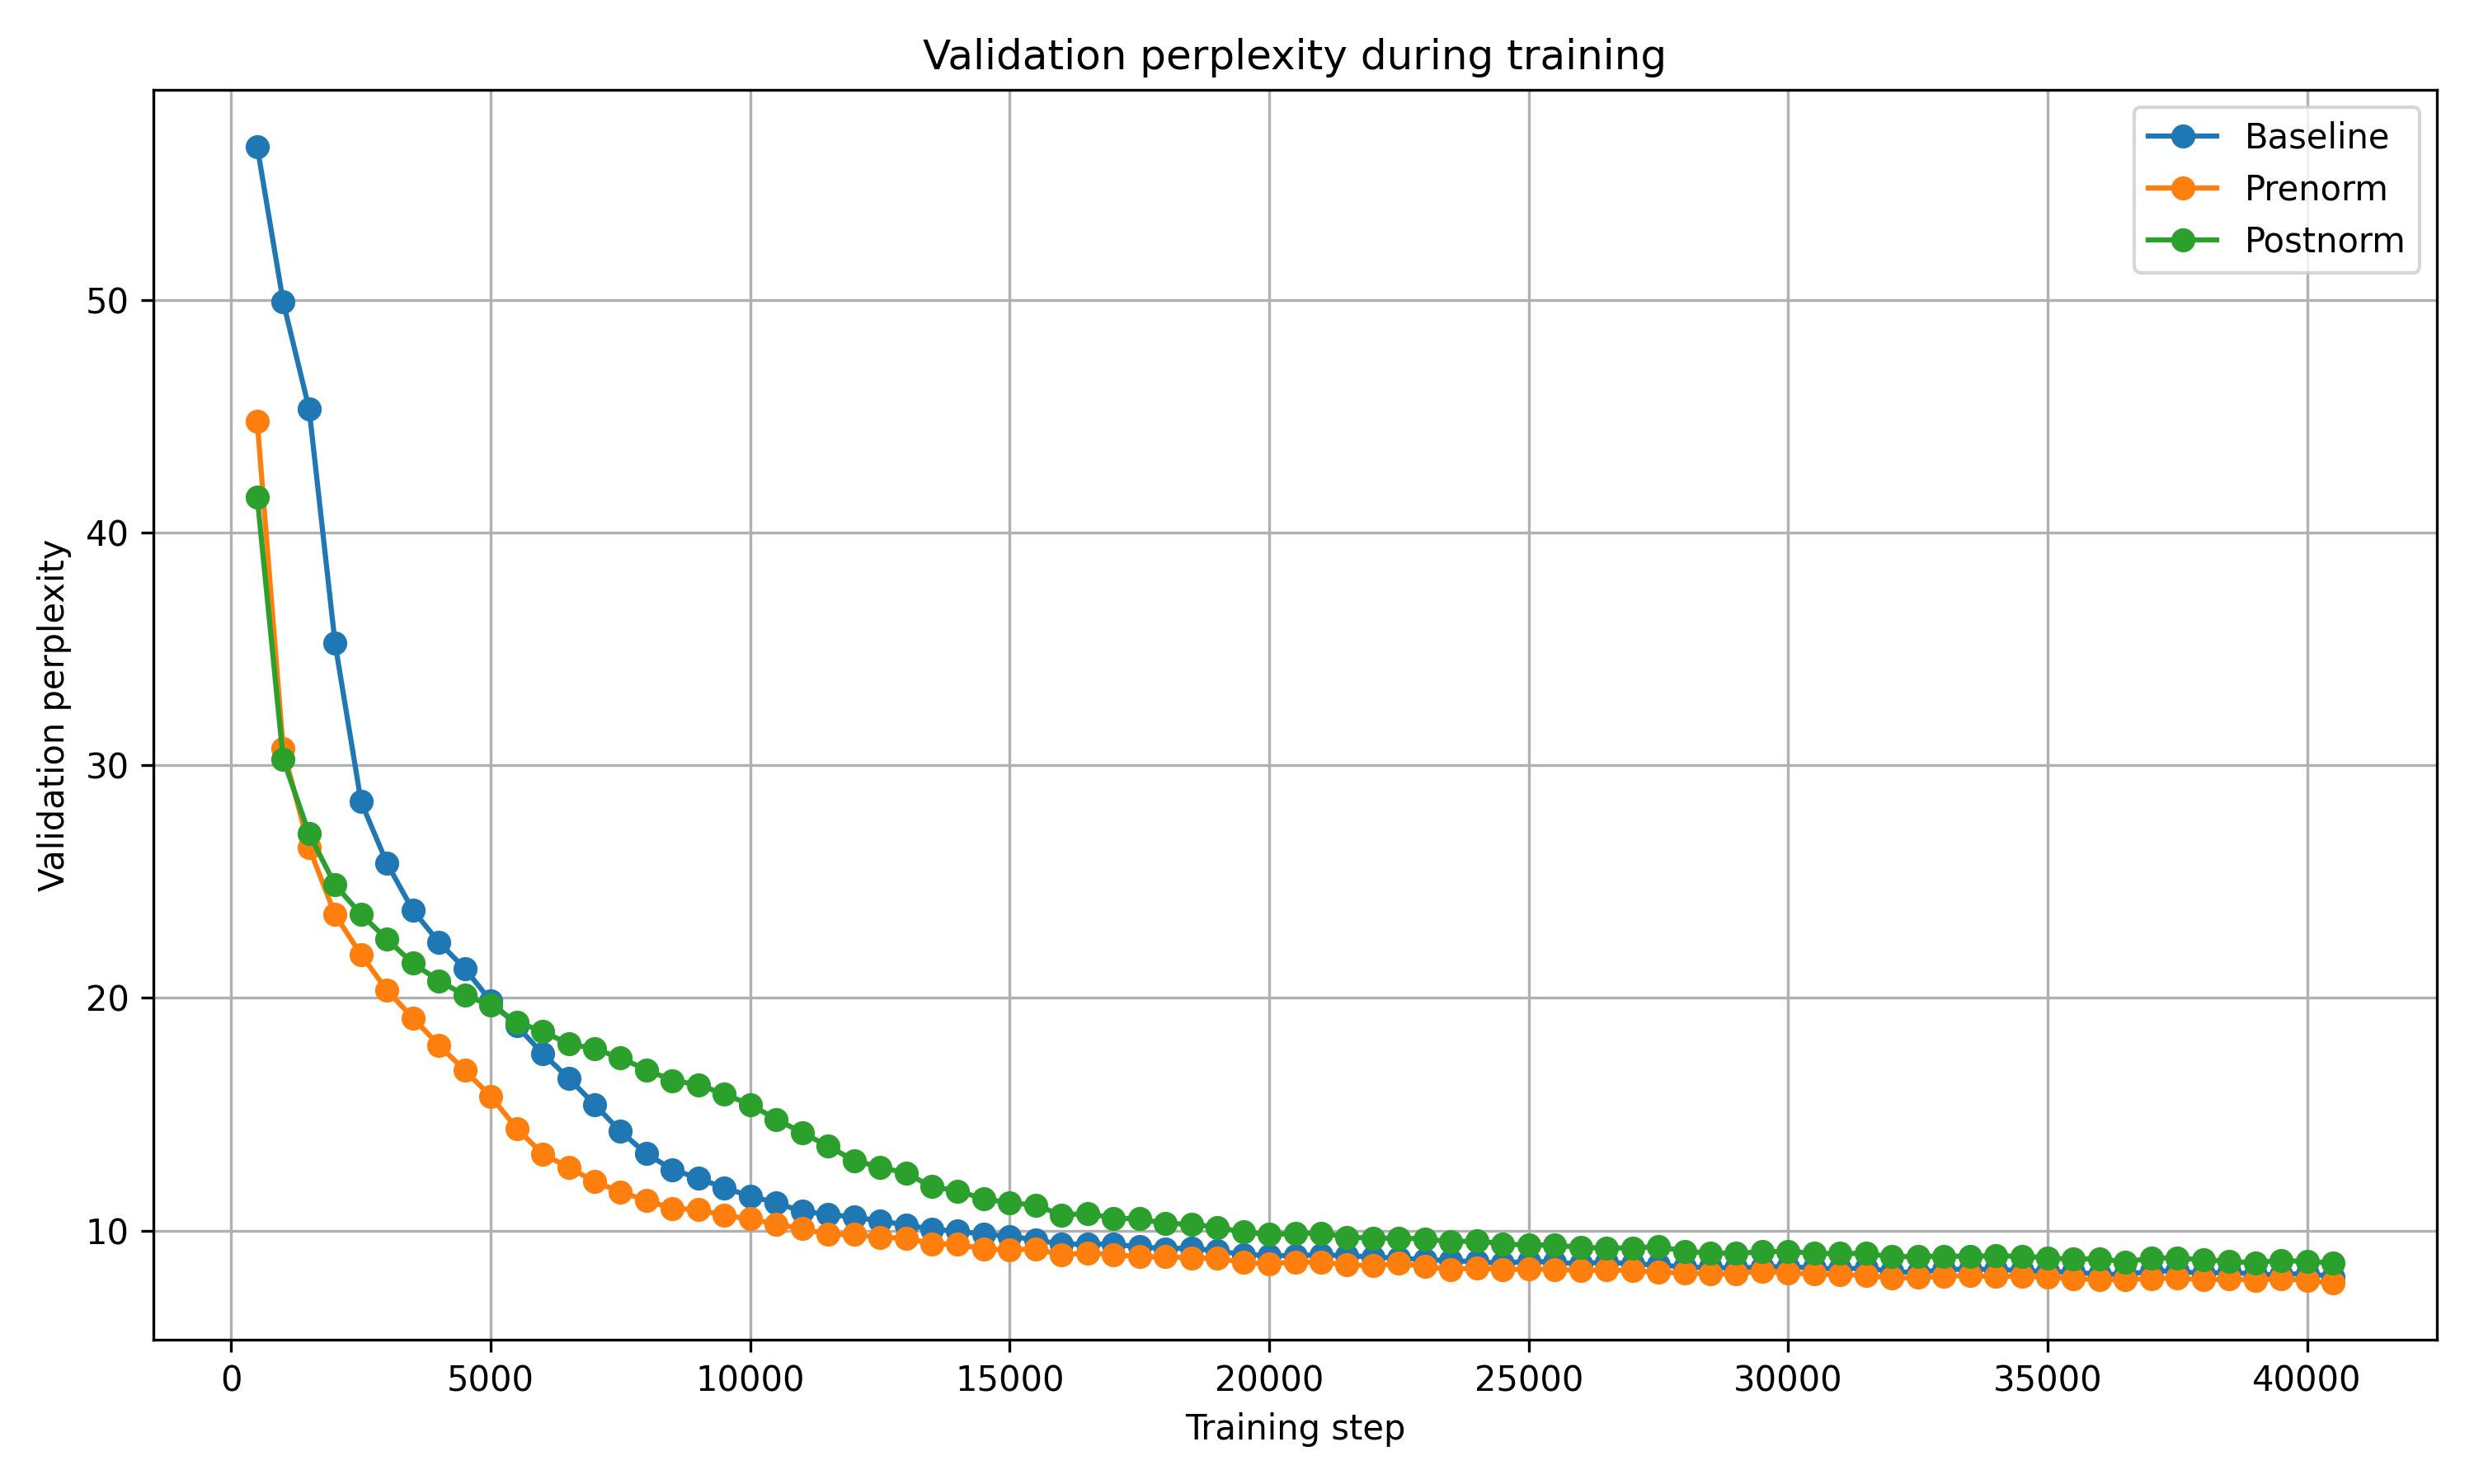

The file beside this chart, header and first rows:
Validation ppl, Baseline, Prenorm, Postnorm
500, 56.61, 44.79, 41.54
1000, 49.93, 30.71, 30.27
1500, 45.33, 26.46, 27.06
2000, 35.25, 23.58, 24.86
2500, 28.44, 21.86, 23.6
3000, 25.79, 20.33, 22.52
3500, 23.77, 19.14, 21.49
4000, 22.4, 17.97, 20.74
4500, 21.26, 16.89, 20.12
5000, 19.87, 15.77, 19.68
5500, 18.8, 14.39, 18.97
6000, 17.61, 13.29, 18.56
6500, 16.55, 12.72, 18.03
7000, 15.42, 12.1, 17.81
7500, 14.26, 11.66, 17.42
8000, 13.3, 11.29, 16.91
8500, 12.62, 10.95, 16.45
9000, 12.25, 10.9, 16.27
9500, 11.83, 10.65, 15.86
10000, 11.48, 10.5, 15.42
10500, 11.19, 10.27, 14.78
11000, 10.82, 10.08, 14.21
11500, 10.69, 9.83, 13.63
12000, 10.58, 9.83, 13.01
12500, 10.41, 9.7, 12.73
13000, 10.24, 9.67, 12.46
13500, 10.05, 9.43, 11.89
14000, 9.97, 9.4, 11.7
14500, 9.84, 9.2, 11.36
15000, 9.75, 9.17, 11.19
15500, 9.6, 9.21, 11.09
16000, 9.41, 8.95, 10.66
16500, 9.42, 9.04, 10.74
17000, 9.41, 8.96, 10.53
17500, 9.3, 8.87, 10.5
18000, 9.22, 8.87, 10.3
18500, 9.25, 8.83, 10.27
19000, 9.12, 8.8, 10.14
19500, 8.97, 8.63, 9.93
20000, 8.92, 8.57, 9.84
20500, 8.92, 8.64, 9.86
21000, 8.95, 8.63, 9.89
21500, 8.92, 8.53, 9.71
22000, 8.86, 8.48, 9.67
22500, 8.81, 8.59, 9.67
23000, 8.75, 8.45, 9.64
23500, 8.7, 8.32, 9.51
24000, 8.66, 8.4, 9.56
24500, 8.59, 8.31, 9.42
25000, 8.68, 8.35, 9.37
25500, 8.63, 8.32, 9.38
26000, 8.57, 8.29, 9.27
26500, 8.65, 8.3, 9.25
27000, 8.55, 8.28, 9.25
27500, 8.53, 8.2, 9.31
28000, 8.42, 8.18, 9.11
28500, 8.41, 8.13, 9.03
29000, 8.38, 8.14, 9.02
29500, 8.44, 8.25, 9.08
30000, 8.44, 8.17, 9.11
... 21 more rows
